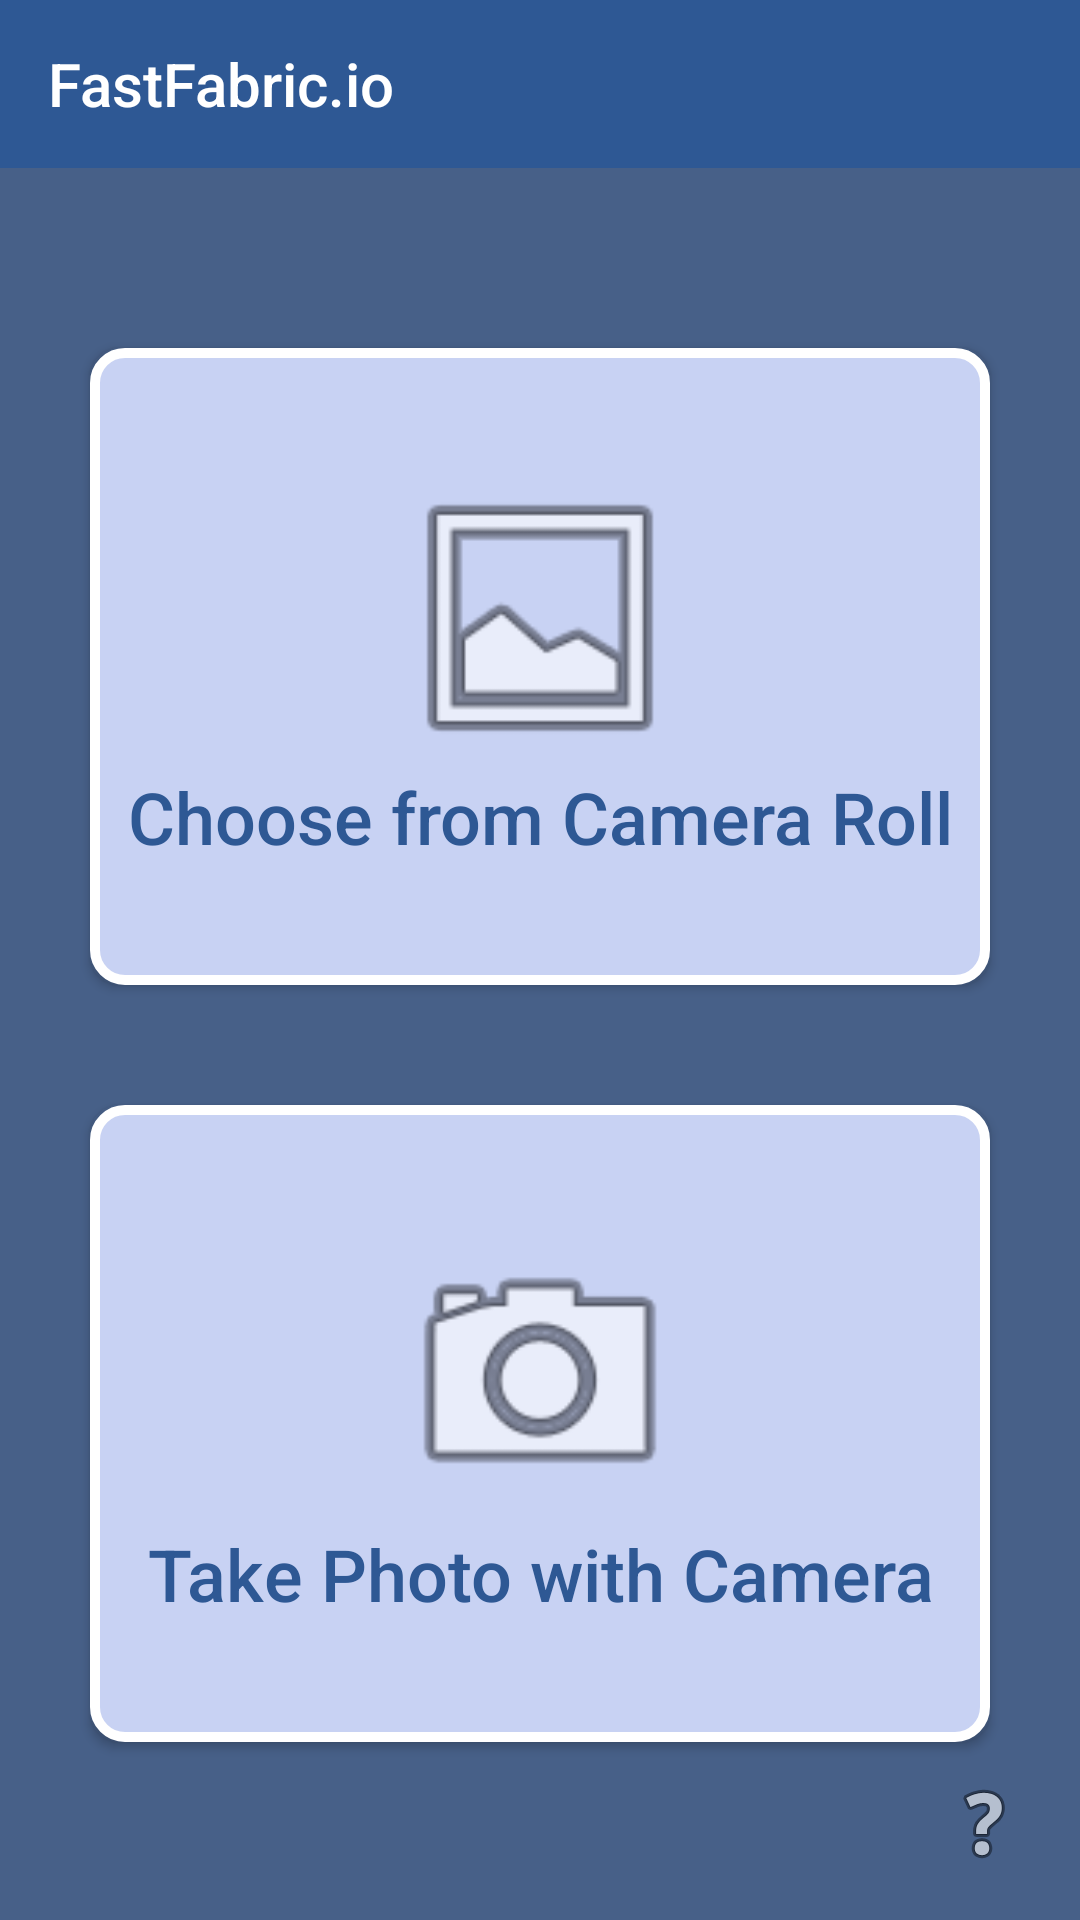

Android layout source for this screen:
<!-- AndroidManifest.xml: application theme Theme.AppCompat.Light.NoActionBar -->
<!-- res/layout/activity_image.xml -->
<?xml version="1.0" encoding="utf-8"?>
<androidx.constraintlayout.widget.ConstraintLayout xmlns:android="http://schemas.android.com/apk/res/android"
    xmlns:app="http://schemas.android.com/apk/res-auto"
    xmlns:tools="http://schemas.android.com/tools"
    android:id="@+id/image_select"
    android:layout_width="match_parent"
    android:layout_height="match_parent"
    android:background="@color/mainBackground"
    tools:context=".ImageActivity">

    <Button
        android:id="@+id/cameraRoll"
        android:layout_width="match_parent"
        android:layout_height="wrap_content"
        android:layout_marginTop="60dp"
        android:layout_marginRight="30dp"
        android:layout_marginLeft="30dp"
        android:paddingTop="40dp"
        android:paddingBottom="40dp"
        android:drawableTop="@drawable/gallery_big"
        android:text="Choose from Camera Roll"
        android:textSize="24sp"
        android:textColor="@color/buttonText"
        android:background="@drawable/button_rounded"
        android:textAllCaps="false"
        app:layout_constraintEnd_toEndOf="parent"
        app:layout_constraintHorizontal_bias="0.51"
        app:layout_constraintStart_toStartOf="parent"
        app:layout_constraintTop_toBottomOf="@+id/my_toolbar" />

    <Button
        android:id="@+id/photoCamera"
        android:layout_width="match_parent"
        android:layout_height="wrap_content"
        android:layout_marginTop="40dp"
        android:layout_marginRight="30dp"
        android:layout_marginLeft="30dp"
        android:paddingTop="40dp"
        android:paddingBottom="40dp"
        android:drawableTop="@drawable/camera_bigger"
        android:text="Take Photo with Camera"
        android:textSize="24sp"
        android:background="@drawable/button_rounded"
        android:textColor="@color/buttonText"
        android:textAllCaps="false"
        app:layout_constraintEnd_toEndOf="parent"
        app:layout_constraintHorizontal_bias="0.503"
        app:layout_constraintStart_toStartOf="parent"
        app:layout_constraintTop_toBottomOf="@+id/cameraRoll" />

    <ImageButton
        android:id="@+id/imageButton"
        android:layout_width="wrap_content"
        android:layout_height="wrap_content"
        android:layout_marginEnd="16dp"
        android:layout_marginBottom="16dp"
        android:background="@drawable/help"
        app:layout_constraintBottom_toBottomOf="parent"
        app:layout_constraintEnd_toEndOf="parent"
        app:srcCompat="@android:drawable/ic_menu_help" />

    <include
        android:id="@+id/my_toolbar"
        layout="@layout/toolbar_main"
        android:layout_width="match_parent"
        android:layout_height="wrap_content"
        app:layout_constraintTop_toTopOf="parent"
        tools:layout_editor_absoluteX="0dp" />

</androidx.constraintlayout.widget.ConstraintLayout>
<!-- res/layout/toolbar_main.xml (included above) -->
<?xml version="1.0" encoding="utf-8"?>
<androidx.appcompat.widget.Toolbar xmlns:android="http://schemas.android.com/apk/res/android"
    android:layout_width="match_parent"
    android:layout_height="wrap_content"
    xmlns:app="http://schemas.android.com/apk/res-auto"
    android:background="@color/toolBar"
    app:titleTextColor="@color/white"
    app:title="FastFabric.io"
    />
<!-- resources referenced by this layout -->
<resources>
  <color name="buttonText">#2e5894</color>
  <color name="mainBackground">#476088</color>
  <color name="toolBar">#2e5894</color>
  <color name="white">#FFFFFF</color>
  <!-- drawable button_rounded (drawable) -->
  <?xml version="1.0" encoding="utf-8"?>
  <shape xmlns:android="http://schemas.android.com/apk/res/android"
      android:shape="rectangle">
      <corners android:radius="10dp" />
      <solid android:color="@color/button" />
      <stroke android:width="10px" android:color="#FFFFFF" />
  </shape>
  <!-- drawable camera_bigger (drawable) -->
  <?xml version="1.0" encoding="utf-8"?>
  <layer-list xmlns:android="http://schemas.android.com/apk/res/android">
      <item
          android:id="@+id/camera"
          android:width="100dp"
          android:height="100dp"
          android:drawable="@android:drawable/ic_menu_camera"
          />
  </layer-list>
  <!-- drawable gallery_big (drawable) -->
  <?xml version="1.0" encoding="utf-8"?>
  <layer-list xmlns:android="http://schemas.android.com/apk/res/android">
      <item
          android:id="@+id/gallery"
          android:width="100dp"
          android:height="100dp"
          android:drawable="@android:drawable/ic_menu_gallery"
          />
  </layer-list>
  <color name="button">#c8d2f3</color>
</resources>
